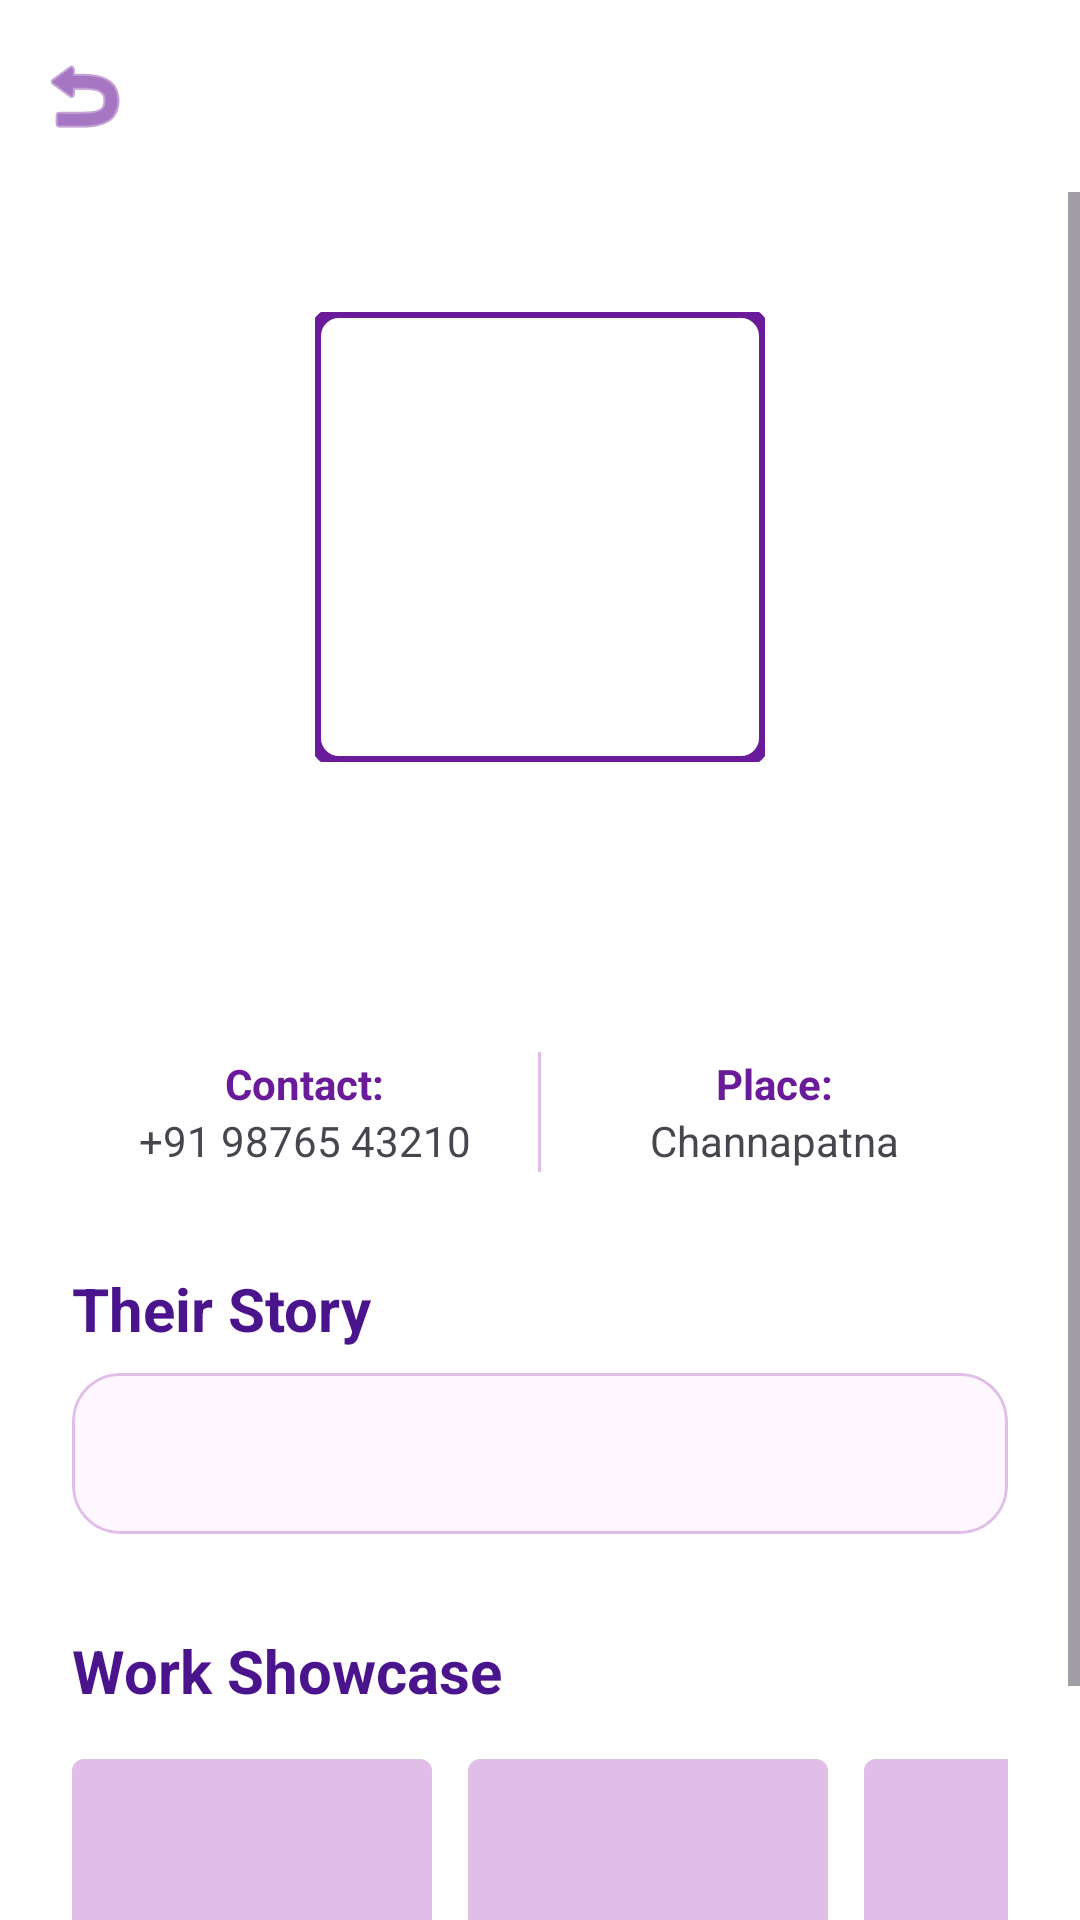

Here is an Android app screen rendered from its layout file. Give the layout XML and the strings, colors and styles it references.
<!-- AndroidManifest.xml: application theme Theme.ChannapatnaApp -->
<!-- res/layout/activity_maker_profile.xml -->
<?xml version="1.0" encoding="utf-8"?>
<LinearLayout xmlns:android="http://schemas.android.com/apk/res/android"
    xmlns:app="http://schemas.android.com/apk/res-auto"
    android:layout_width="match_parent"
    android:layout_height="match_parent"
    android:orientation="vertical"
    android:background="@color/background_white">

    <com.google.android.material.appbar.MaterialToolbar
        android:id="@+id/toolbar"
        android:layout_width="match_parent"
        android:layout_height="?attr/actionBarSize"
        android:background="@color/background_white"
        app:titleTextColor="@color/purple_primary"
        app:navigationIcon="@android:drawable/ic_menu_revert"
        app:navigationIconTint="@color/purple_primary" />

    <ScrollView
        android:layout_width="match_parent"
        android:layout_height="match_parent">

        <LinearLayout
            android:layout_width="match_parent"
            android:layout_height="wrap_content"
            android:orientation="vertical"
            android:padding="24dp"
            android:gravity="center_horizontal">

            <com.google.android.material.imageview.ShapeableImageView
                android:id="@+id/profilePic"
                android:layout_width="150dp"
                android:layout_height="150dp"
                android:scaleType="centerCrop"
                android:layout_marginTop="16dp"
                app:shapeAppearanceOverlay="@style/ShapeAppearance.Material3.MediumComponent"
                app:strokeWidth="4dp"
                app:strokeColor="@color/purple_primary"
                android:contentDescription="@string/profile_picture"/>

            <TextView
                android:id="@+id/profileName"
                android:layout_width="wrap_content"
                android:layout_height="wrap_content"
                android:textSize="26sp"
                android:textStyle="bold"
                android:textColor="@color/purple_primary"
                android:layout_marginTop="16dp"
                android:fontFamily="sans-serif-medium"/>

            <TextView
                android:id="@+id/profileRole"
                android:layout_width="wrap_content"
                android:layout_height="wrap_content"
                android:textSize="16sp"
                android:textColor="@color/text_color_secondary"
                android:layout_marginBottom="24dp"/>

            <LinearLayout
                android:layout_width="match_parent"
                android:layout_height="wrap_content"
                android:orientation="horizontal"
                android:gravity="center"
                android:layout_marginBottom="32dp">

                <LinearLayout
                    android:layout_width="0dp"
                    android:layout_height="wrap_content"
                    android:layout_weight="1"
                    android:orientation="vertical"
                    android:gravity="center">
                    <TextView
                        android:layout_width="wrap_content"
                        android:layout_height="wrap_content"
                        android:text="@string/contact"
                        android:textStyle="bold"
                        android:textColor="@color/purple_primary"/>
                    <TextView
                        android:id="@+id/profileContact"
                        android:layout_width="wrap_content"
                        android:layout_height="wrap_content"
                        android:text="@string/contact_number"/>
                </LinearLayout>

                <View
                    android:layout_width="1dp"
                    android:layout_height="40dp"
                    android:background="@color/purple_light"/>

                <LinearLayout
                    android:layout_width="0dp"
                    android:layout_height="wrap_content"
                    android:layout_weight="1"
                    android:orientation="vertical"
                    android:gravity="center">
                    <TextView
                        android:layout_width="wrap_content"
                        android:layout_height="wrap_content"
                        android:text="@string/place"
                        android:textStyle="bold"
                        android:textColor="@color/purple_primary"/>
                    <TextView
                        android:id="@+id/profilePlace"
                        android:layout_width="wrap_content"
                        android:layout_height="wrap_content"
                        android:text="@string/channapatna_place"/>
                </LinearLayout>
            </LinearLayout>

            <TextView
                android:layout_width="match_parent"
                android:layout_height="wrap_content"
                android:text="@string/their_story"
                android:textSize="20sp"
                android:textStyle="bold"
                android:textColor="@color/purple_primary_variant"
                android:layout_marginBottom="8dp"/>

            <com.google.android.material.card.MaterialCardView
                android:layout_width="match_parent"
                android:layout_height="wrap_content"
                app:cardCornerRadius="16dp"
                app:cardElevation="0dp"
                app:strokeWidth="1dp"
                app:strokeColor="@color/purple_light"
                android:layout_marginBottom="32dp">
                <TextView
                    android:id="@+id/profileStory"
                    android:layout_width="match_parent"
                    android:layout_height="wrap_content"
                    android:padding="16dp"
                    android:textSize="16sp"
                    android:lineSpacingExtra="4dp"
                    android:textColor="@color/text_color_primary"/>
            </com.google.android.material.card.MaterialCardView>

            <TextView
                android:layout_width="match_parent"
                android:layout_height="wrap_content"
                android:text="@string/work_showcase"
                android:textSize="20sp"
                android:textStyle="bold"
                android:textColor="@color/purple_primary_variant"
                android:layout_marginBottom="16dp"/>

            <HorizontalScrollView
                android:layout_width="match_parent"
                android:layout_height="wrap_content"
                android:scrollbars="none">
                <LinearLayout
                    android:layout_width="wrap_content"
                    android:layout_height="wrap_content"
                    android:orientation="horizontal">
                    <com.google.android.material.imageview.ShapeableImageView
                        android:id="@+id/workImg1"
                        android:layout_width="120dp"
                        android:layout_height="120dp"
                        android:scaleType="centerCrop"
                        android:layout_marginEnd="12dp"
                        app:shapeAppearanceOverlay="@style/ShapeAppearance.Material3.SmallComponent"
                        android:background="@color/purple_light"
                        android:contentDescription="@string/work_1"/>
                    <com.google.android.material.imageview.ShapeableImageView
                        android:id="@+id/workImg2"
                        android:layout_width="120dp"
                        android:layout_height="120dp"
                        android:scaleType="centerCrop"
                        android:layout_marginEnd="12dp"
                        app:shapeAppearanceOverlay="@style/ShapeAppearance.Material3.SmallComponent"
                        android:background="@color/purple_light"
                        android:contentDescription="@string/work_2"/>
                    <com.google.android.material.imageview.ShapeableImageView
                        android:id="@+id/workImg3"
                        android:layout_width="120dp"
                        android:layout_height="120dp"
                        android:scaleType="centerCrop"
                        app:shapeAppearanceOverlay="@style/ShapeAppearance.Material3.SmallComponent"
                        android:background="@color/purple_light"
                        android:contentDescription="@string/work_3"/>
                </LinearLayout>
            </HorizontalScrollView>

        </LinearLayout>
    </ScrollView>
</LinearLayout>
<!-- resources referenced by this layout -->
<resources>
  <color name="background_white">#FFFFFF</color>
  <color name="purple_light">#E1BEE7</color>
  <color name="purple_primary">#6A1B9A</color>
  <color name="purple_primary_variant">#4A148C</color>
  <color name="text_color_primary">#212121</color>
  <color name="text_color_secondary">#757575</color>
  <string name="channapatna_place">Channapatna</string>
  <string name="contact">Contact:</string>
  <string name="contact_number">+91 98765 43210</string>
  <string name="place">Place:</string>
  <string name="profile_picture">Profile Picture</string>
  <string name="their_story">Their Story</string>
  <string name="work_1">Work 1</string>
  <string name="work_2">Work 2</string>
  <string name="work_3">Work 3</string>
  <string name="work_showcase">Work Showcase</string>
  <style name="Theme.ChannapatnaApp" parent="Base.Theme.ChannapatnaApp" />
  <style name="Base.Theme.ChannapatnaApp" parent="Theme.Material3.DayNight.NoActionBar">
          
          <item name="colorPrimary">@color/purple_primary</item>
          <item name="colorOnPrimary">@color/white</item>
          <item name="colorPrimaryContainer">@color/purple_light</item>
          <item name="colorOnPrimaryContainer">@color/purple_primary_variant</item>
  
          <item name="colorSecondary">@color/purple_secondary</item>
          <item name="colorOnSecondary">@color/white</item>
  
          <item name="android:windowBackground">@color/background_white</item>
          <item name="android:statusBarColor">@color/purple_primary_variant</item>
      </style>
  <color name="white">#FFFFFFFF</color>
  <color name="purple_secondary">#9C27B0</color>
</resources>
